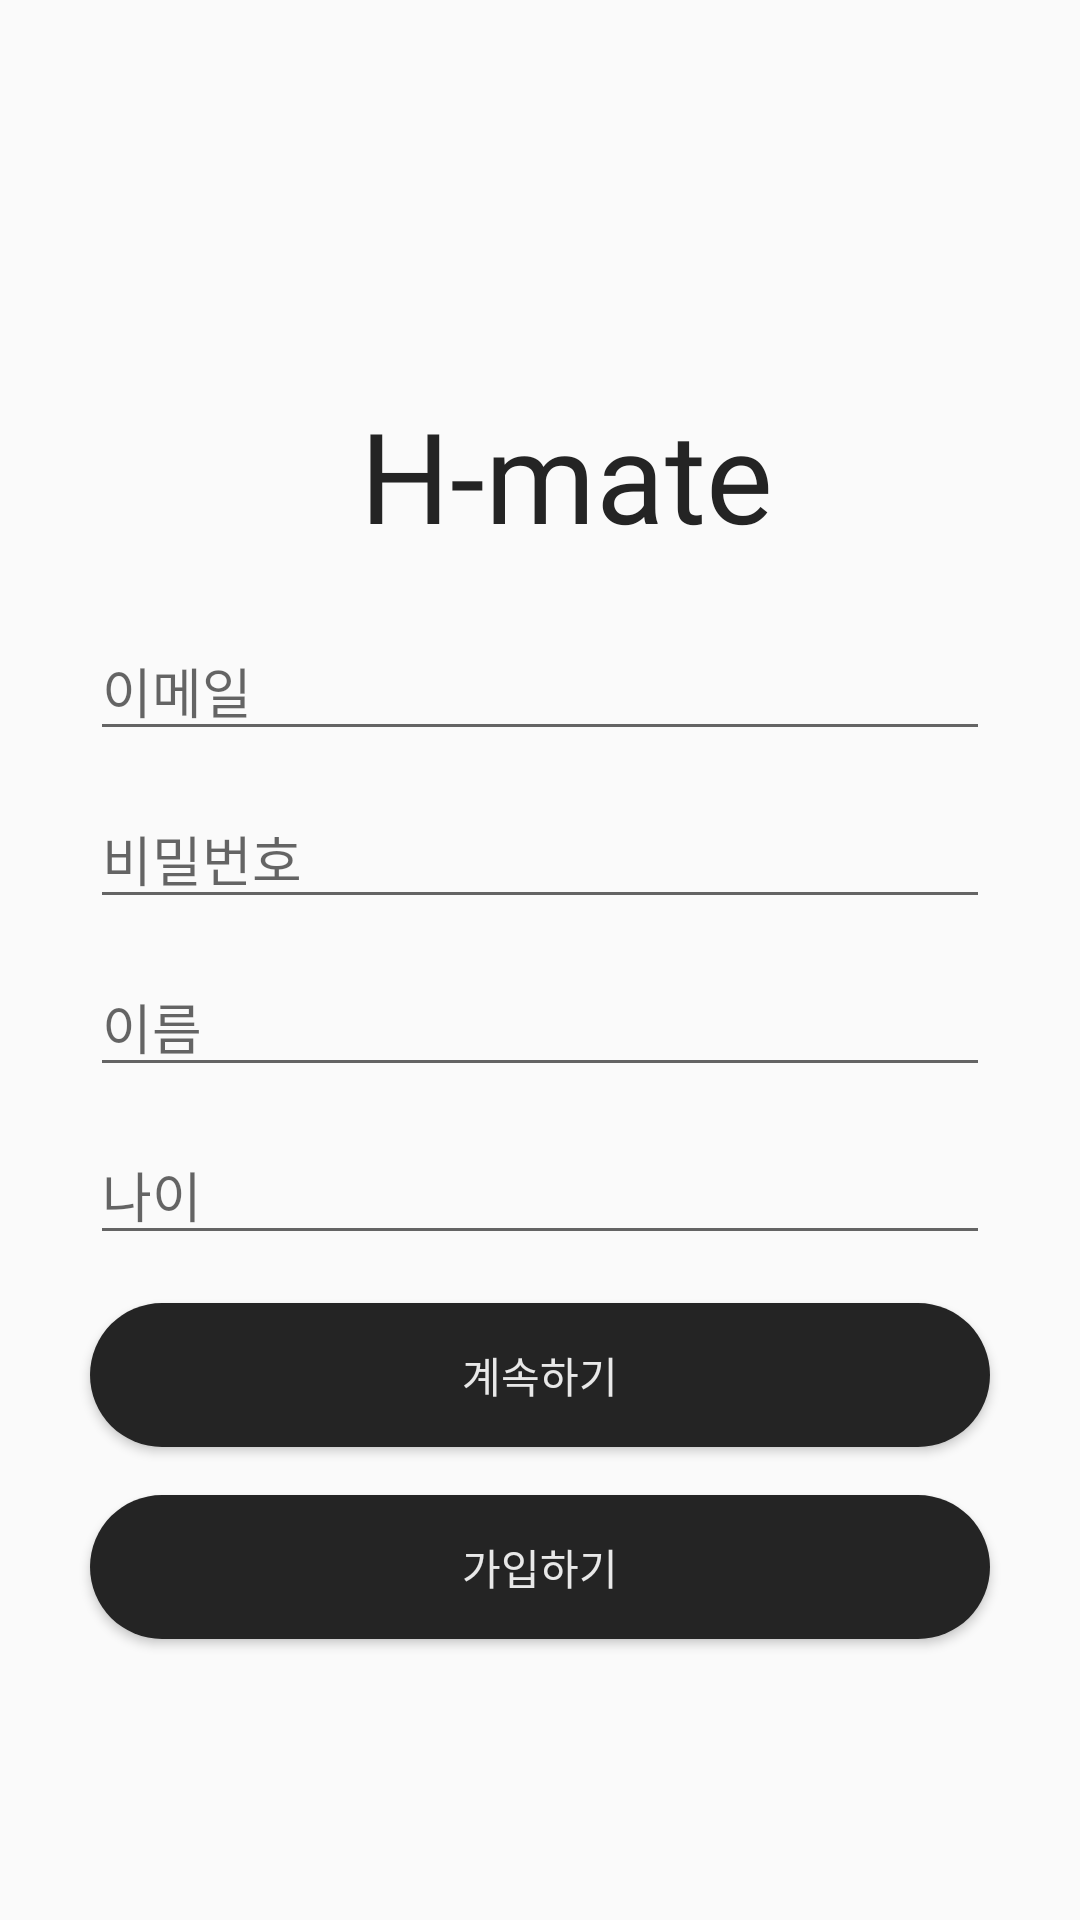

Produce the Android XML layout that renders to this screen, including the resource entries it uses.
<!-- AndroidManifest.xml: application theme AppTheme -->
<!-- res/layout/activity_register.xml -->
<?xml version="1.0" encoding="utf-8"?>
<androidx.constraintlayout.widget.ConstraintLayout xmlns:android="http://schemas.android.com/apk/res/android"
    xmlns:app="http://schemas.android.com/apk/res-auto"
    xmlns:tools="http://schemas.android.com/tools"
    android:layout_width="match_parent"
    android:layout_height="match_parent"
    tools:context=".RegisterActivity">

    <TextView
        android:id="@+id/textView2"
        android:layout_width="wrap_content"
        android:layout_height="0dp"
        android:layout_marginStart="120dp"
        android:layout_marginLeft="120dp"
        android:layout_marginTop="130dp"
        android:fontFamily="@font/jalnan"
        android:text="H-mate"
        android:textColor="#242424"
        android:textSize="42sp"
        app:layout_constraintStart_toStartOf="parent"
        app:layout_constraintTop_toTopOf="parent" />

    <EditText
        android:id="@+id/et_id"
        android:layout_width="300dp"
        android:layout_height="40dp"
        android:layout_marginStart="50dp"
        android:layout_marginLeft="50dp"
        android:layout_marginTop="24dp"
        android:layout_marginEnd="50dp"
        android:layout_marginRight="50dp"
        android:ems="10"
        android:hint="이메일"
        android:inputType="textPersonName"
        app:layout_constraintEnd_toEndOf="parent"
        app:layout_constraintStart_toStartOf="parent"
        app:layout_constraintTop_toBottomOf="@+id/textView2" />

    <EditText
        android:id="@+id/et_pass"
        android:layout_width="300dp"
        android:layout_height="40dp"
        android:layout_marginTop="16dp"
        android:ems="10"
        android:hint="비밀번호"
        android:inputType="textPassword"
        app:layout_constraintEnd_toEndOf="@+id/et_id"
        app:layout_constraintStart_toStartOf="@+id/et_id"
        app:layout_constraintTop_toBottomOf="@+id/et_id" />

    <EditText
        android:id="@+id/et_name"
        android:layout_width="300dp"
        android:layout_height="40dp"
        android:layout_marginTop="16dp"
        android:ems="10"
        android:hint="이름"
        android:inputType="textPersonName"
        app:layout_constraintEnd_toEndOf="@+id/et_pass"
        app:layout_constraintStart_toStartOf="@+id/et_pass"
        app:layout_constraintTop_toBottomOf="@+id/et_pass" />

    <EditText
        android:id="@+id/et_age"
        android:layout_width="300dp"
        android:layout_height="40dp"
        android:layout_marginTop="16dp"
        android:ems="10"
        android:hint="나이"
        android:inputType="textPersonName"
        app:layout_constraintEnd_toEndOf="@+id/et_name"
        app:layout_constraintStart_toStartOf="@+id/et_name"
        app:layout_constraintTop_toBottomOf="@+id/et_name" />

    
    
    
    
    
    
    
    
    
    
    
    

    <Button
        android:id="@+id/btn_register"
        android:layout_width="0dp"
        android:layout_height="wrap_content"
        android:layout_marginTop="16dp"
        android:background="@drawable/color_change"
        android:text="계속하기"
        android:textColor="#E8E8E8"
        app:layout_constraintEnd_toEndOf="@+id/et_age"
        app:layout_constraintStart_toStartOf="@+id/et_age"
        app:layout_constraintTop_toBottomOf="@+id/et_age"
        tools:ignore="MissingConstraints" />

    <Button
        android:id="@+id/btn_test"
        android:layout_width="0dp"
        android:layout_height="wrap_content"
        android:layout_marginTop="16dp"
        android:text="가입하기"
        android:background="@drawable/color_change"
        android:textColor="#E8E8E8"
        app:layout_constraintEnd_toEndOf="@+id/btn_register"
        app:layout_constraintHorizontal_bias="0.0"
        app:layout_constraintStart_toStartOf="@+id/btn_register"
        app:layout_constraintTop_toBottomOf="@+id/btn_register" />


</androidx.constraintlayout.widget.ConstraintLayout>
<!-- resources referenced by this layout -->
<resources>
  <!-- drawable color_change (drawable) -->
  <?xml version="1.0" encoding="utf-8"?>
  <selector xmlns:android="http://schemas.android.com/apk/res/android">
  <item android:state_enabled="false">
      <shape>
          <solid android:color="#242424"></solid>
          <corners android:radius="30dp"></corners>
      </shape>
  </item>
      <item android:state_pressed="true">
          <shape>
              <solid android:color="#7E7E7E"></solid>
              <corners android:radius="30dp"></corners>
          </shape>
      </item>
  </selector>
  <style name="AppTheme" parent="Theme.MaterialComponents.Light.Bridge">
          
          <item name="windowActionBar">false</item>
          <item name="windowNoTitle">true</item>
      </style>
</resources>
